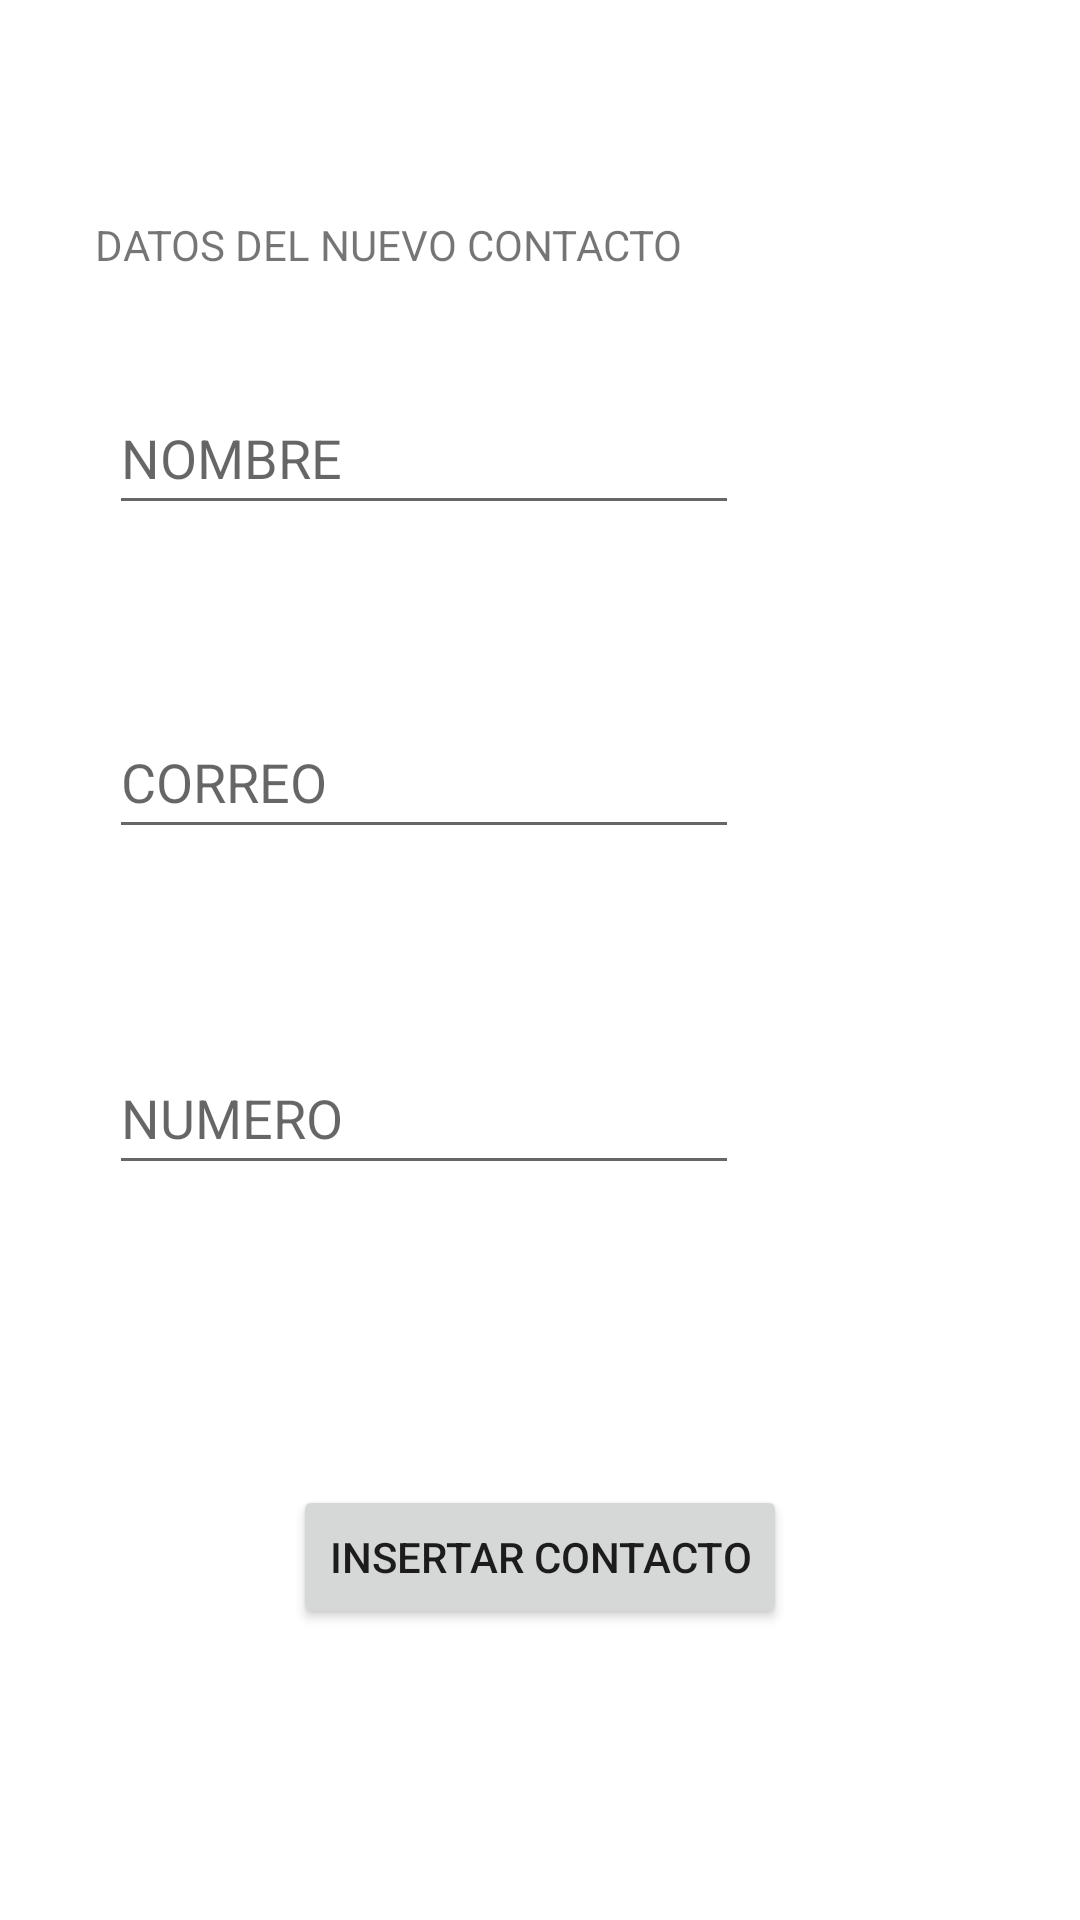

Android layout source for this screen:
<!-- AndroidManifest.xml: application theme Theme.AgregarContacto -->
<!-- res/layout/activity_agregar_contactos.xml -->
<?xml version="1.0" encoding="utf-8"?>
<androidx.constraintlayout.widget.ConstraintLayout xmlns:android="http://schemas.android.com/apk/res/android"
    xmlns:app="http://schemas.android.com/apk/res-auto"
    xmlns:tools="http://schemas.android.com/tools"
    android:layout_width="match_parent"
    android:layout_height="match_parent"
    tools:context=".AgregarContactos">

    <EditText
        android:id="@+id/editText_number"
        android:layout_width="wrap_content"
        android:layout_height="wrap_content"
        android:layout_marginTop="64dp"
        android:ems="10"
        android:hint="@string/ed3_numero"
        android:inputType="phone"
        android:minHeight="48dp"
        app:layout_constraintEnd_toEndOf="parent"
        app:layout_constraintHorizontal_bias="0.243"
        app:layout_constraintStart_toStartOf="parent"
        app:layout_constraintTop_toBottomOf="@+id/editText_correo" />

    <EditText
        android:id="@+id/editText_correo"
        android:layout_width="wrap_content"
        android:layout_height="wrap_content"
        android:layout_marginTop="60dp"
        android:ems="10"
        android:hint="@string/ed2_correo"
        android:inputType="textEmailAddress"
        android:minHeight="48dp"
        app:layout_constraintEnd_toEndOf="parent"
        app:layout_constraintHorizontal_bias="0.243"
        app:layout_constraintStart_toStartOf="parent"
        app:layout_constraintTop_toBottomOf="@+id/editText_nombre" />

    <EditText
        android:id="@+id/editText_nombre"
        android:layout_width="wrap_content"
        android:layout_height="wrap_content"
        android:layout_marginTop="36dp"
        android:ems="10"
        android:hint="@string/ed1_nombre"
        android:inputType="textPersonName"
        android:minHeight="48dp"
        app:layout_constraintEnd_toEndOf="parent"
        app:layout_constraintHorizontal_bias="0.243"
        app:layout_constraintStart_toStartOf="parent"
        app:layout_constraintTop_toBottomOf="@+id/textView" />

    <TextView
        android:id="@+id/textView"
        android:layout_width="wrap_content"
        android:layout_height="wrap_content"
        android:layout_marginTop="72dp"
        android:text="@string/tv1"
        app:layout_constraintEnd_toEndOf="parent"
        app:layout_constraintHorizontal_bias="0.193"
        app:layout_constraintStart_toStartOf="parent"
        app:layout_constraintTop_toTopOf="parent" />

    <Button
        android:id="@+id/boton_agregarContacto"
        android:layout_width="wrap_content"
        android:layout_height="wrap_content"
        android:layout_marginTop="100dp"
        android:onClick="anadirContacto"
        android:text="@string/button"
        app:layout_constraintBottom_toBottomOf="parent"
        app:layout_constraintEnd_toEndOf="parent"
        app:layout_constraintStart_toStartOf="parent"
        app:layout_constraintTop_toBottomOf="@+id/editText_number"
        app:layout_constraintVertical_bias="0.0" />
</androidx.constraintlayout.widget.ConstraintLayout>
<!-- resources referenced by this layout -->
<resources>
  <string name="button">Insertar contacto</string>
  <string name="ed1_nombre">NOMBRE</string>
  <string name="ed2_correo">CORREO</string>
  <string name="ed3_numero">NUMERO</string>
  <string name="tv1">DATOS DEL NUEVO CONTACTO</string>
  <style name="Theme.AgregarContacto" parent="Theme.MaterialComponents.DayNight.DarkActionBar">
          
          <item name="colorPrimary">@color/purple_500</item>
          <item name="colorPrimaryVariant">@color/purple_700</item>
          <item name="colorOnPrimary">@color/white</item>
          
          <item name="colorSecondary">@color/teal_200</item>
          <item name="colorSecondaryVariant">@color/teal_700</item>
          <item name="colorOnSecondary">@color/black</item>
          
          <item name="android:statusBarColor">?attr/colorPrimaryVariant</item>
          
      </style>
  <!-- not gathered from this repository: default colours our renderer supplied (Android Studio template values) -->
  <color name="purple_500">#FF6200EE</color>
  <color name="purple_700">#FF3700B3</color>
  <color name="teal_200">#FF03DAC5</color>
  <color name="teal_700">#FF018786</color>
  <color name="black">#FF000000</color>
  <color name="white">#FFFFFFFF</color>
</resources>
